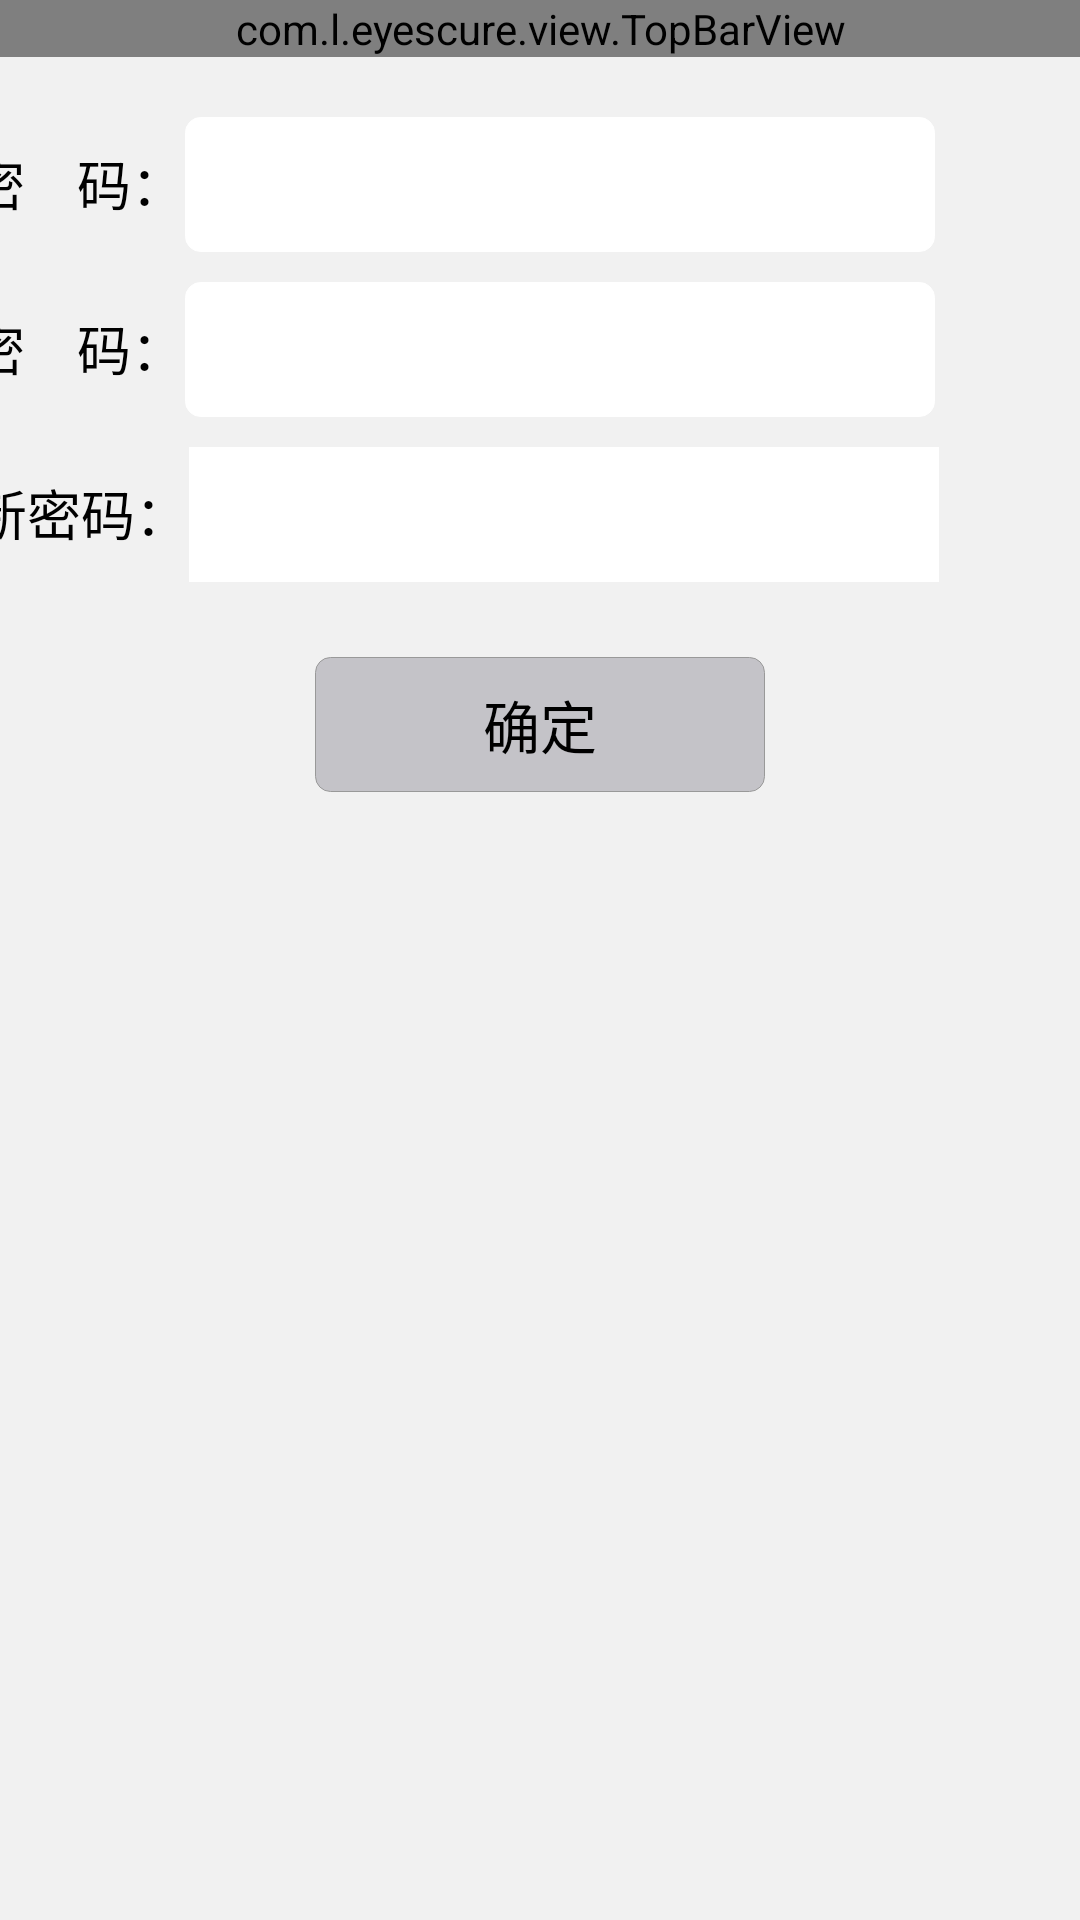

Write the Android layout XML for this screen, with the resource values it uses.
<!-- AndroidManifest.xml: application theme android:Theme.NoTitleBar -->
<!-- res/layout/activity_changepwd.xml -->
<?xml version="1.0" encoding="utf-8"?>
<LinearLayout xmlns:android="http://schemas.android.com/apk/res/android"
    android:layout_width="match_parent"
    android:layout_height="match_parent"
    android:background="@color/main_bg"
    android:orientation="vertical">

    <com.l.eyescure.view.TopBarView
        android:id="@+id/change_pwn_view_top"
        android:layout_width="match_parent"
        android:layout_height="wrap_content" />

    <LinearLayout
        android:layout_width="450dp"
        android:layout_height="wrap_content"
        android:layout_gravity="center"
        android:orientation="vertical">

        <LinearLayout
            android:layout_width="match_parent"
            android:layout_height="wrap_content"
            android:layout_marginTop="20dp"
            android:focusable="true"
            android:focusableInTouchMode="true"
            android:orientation="horizontal">

            <TextView
                android:layout_width="wrap_content"
                android:layout_height="wrap_content"
                android:text="旧    密    码："
                android:textColor="@color/black"
                android:textSize="@dimen/text_medium_size" />

            <EditText
                android:id="@+id/old_number_et"
                android:layout_width="250dp"
                android:layout_height="45dp"
                android:background="@drawable/edit_bg_shape"
                android:imeOptions="actionNext"
                android:inputType="textPassword"
                android:maxLines="1"
                android:singleLine="true" />

            <CheckBox
                android:id="@+id/old_number_et_cb"
                android:layout_width="24dp"
                android:layout_height="15dp"
                android:layout_marginLeft="10dp"
                android:background="@drawable/cb_password"
                android:button="@null"
                android:checked="false"
                android:visibility="invisible" />
        </LinearLayout>

        <LinearLayout
            android:layout_width="match_parent"
            android:layout_height="wrap_content"
            android:layout_marginTop="10dp"
            android:focusable="true"
            android:focusableInTouchMode="true"
            android:orientation="horizontal">

            <TextView
                android:layout_width="wrap_content"
                android:layout_height="wrap_content"
                android:text="新    密    码："
                android:textColor="@color/black"
                android:textSize="@dimen/text_medium_size" />

            <EditText
                android:id="@+id/new_pwd_et"
                android:layout_width="250dp"
                android:layout_height="45dp"
                android:background="@drawable/edit_bg_shape"
                android:imeOptions="actionNext"
                android:inputType="textPassword"
                android:maxLines="1"
                android:singleLine="true" />

            <CheckBox
                android:id="@+id/new_pwd_et_cb"
                android:layout_width="24dp"
                android:layout_height="15dp"
                android:layout_marginLeft="10dp"
                android:background="@drawable/cb_password"
                android:button="@null"
                android:checked="false"
                android:visibility="invisible" />
        </LinearLayout>

        <LinearLayout
            android:layout_width="match_parent"
            android:layout_height="wrap_content"
            android:layout_marginTop="10dp"
            android:focusable="true"
            android:focusableInTouchMode="true"
            android:orientation="horizontal">

            <TextView
                android:layout_width="wrap_content"
                android:layout_height="wrap_content"
                android:text="重复新密码："
                android:textColor="@color/black"
                android:textSize="@dimen/text_medium_size" />

            <EditText
                android:id="@+id/new_pwd1_et"
                android:layout_width="250dp"
                android:layout_height="45dp"
                android:background="@color/white"
                android:imeOptions="actionNext"
                android:inputType="textPassword"
                android:maxLines="1"
                android:singleLine="true" />

            <CheckBox
                android:id="@+id/new_pwd1_et_cb"
                android:layout_width="24dp"
                android:layout_height="15dp"
                android:layout_marginLeft="10dp"
                android:background="@drawable/cb_password"
                android:button="@null"
                android:checked="false"
                android:visibility="invisible" />

        </LinearLayout>

    </LinearLayout>

    <Button
        android:id="@+id/change_ok"
        android:layout_width="150dp"
        android:layout_height="45dp"
        android:layout_gravity="center"
        android:layout_marginTop="25dp"
        android:background="@drawable/login_btn1_bg"
        android:onClick="onClick"
        android:text="确定"
        android:textSize="19sp" />

</LinearLayout>
<!-- resources referenced by this layout -->
<resources>
  <color name="black">#000000</color>
  <color name="main_bg">#f1f1f1</color>
  <color name="white">#FFFFFF</color>
  <dimen name="text_medium_size">18sp</dimen>
  <!-- drawable cb_password (drawable) -->
  <?xml version="1.0" encoding="utf-8"?>
  <selector xmlns:android="http://schemas.android.com/apk/res/android">
      <item android:drawable="@mipmap/cb_password_p" android:state_checked="true" />
      <item android:drawable="@mipmap/cb_password_n" android:state_checked="false" />
  </selector>
  <!-- drawable edit_bg_shape (drawable) -->
  <?xml version="1.0" encoding="utf-8"?>
  <shape xmlns:android="http://schemas.android.com/apk/res/android"
      android:shape="rectangle" >
      
      <corners android:radius="5dp" />
      <padding android:left="5dp" />
      <solid android:color="@android:color/white" />
  	<stroke android:width="1px" android:color="@android:color/white" />
  </shape>
  <!-- drawable login_btn1_bg (drawable) -->
  <?xml version="1.0" encoding="utf-8"?>
  <selector xmlns:android="http://schemas.android.com/apk/res/android" >
      <item android:state_pressed="true">
          <shape >
              <corners android:radius="5dp"/>
              <solid android:color="#777777"/>
              <stroke
                  android:width="1px"
                  android:color="#999999" />
          </shape>
      </item>
      <item>
          <shape >
              <corners android:radius="5dp"/>
              <solid android:color="#c4c3c8"/>
              <stroke
                  android:width="1px"
                  android:color="#999999" />
          </shape>
      </item>
  
  </selector>
</resources>
